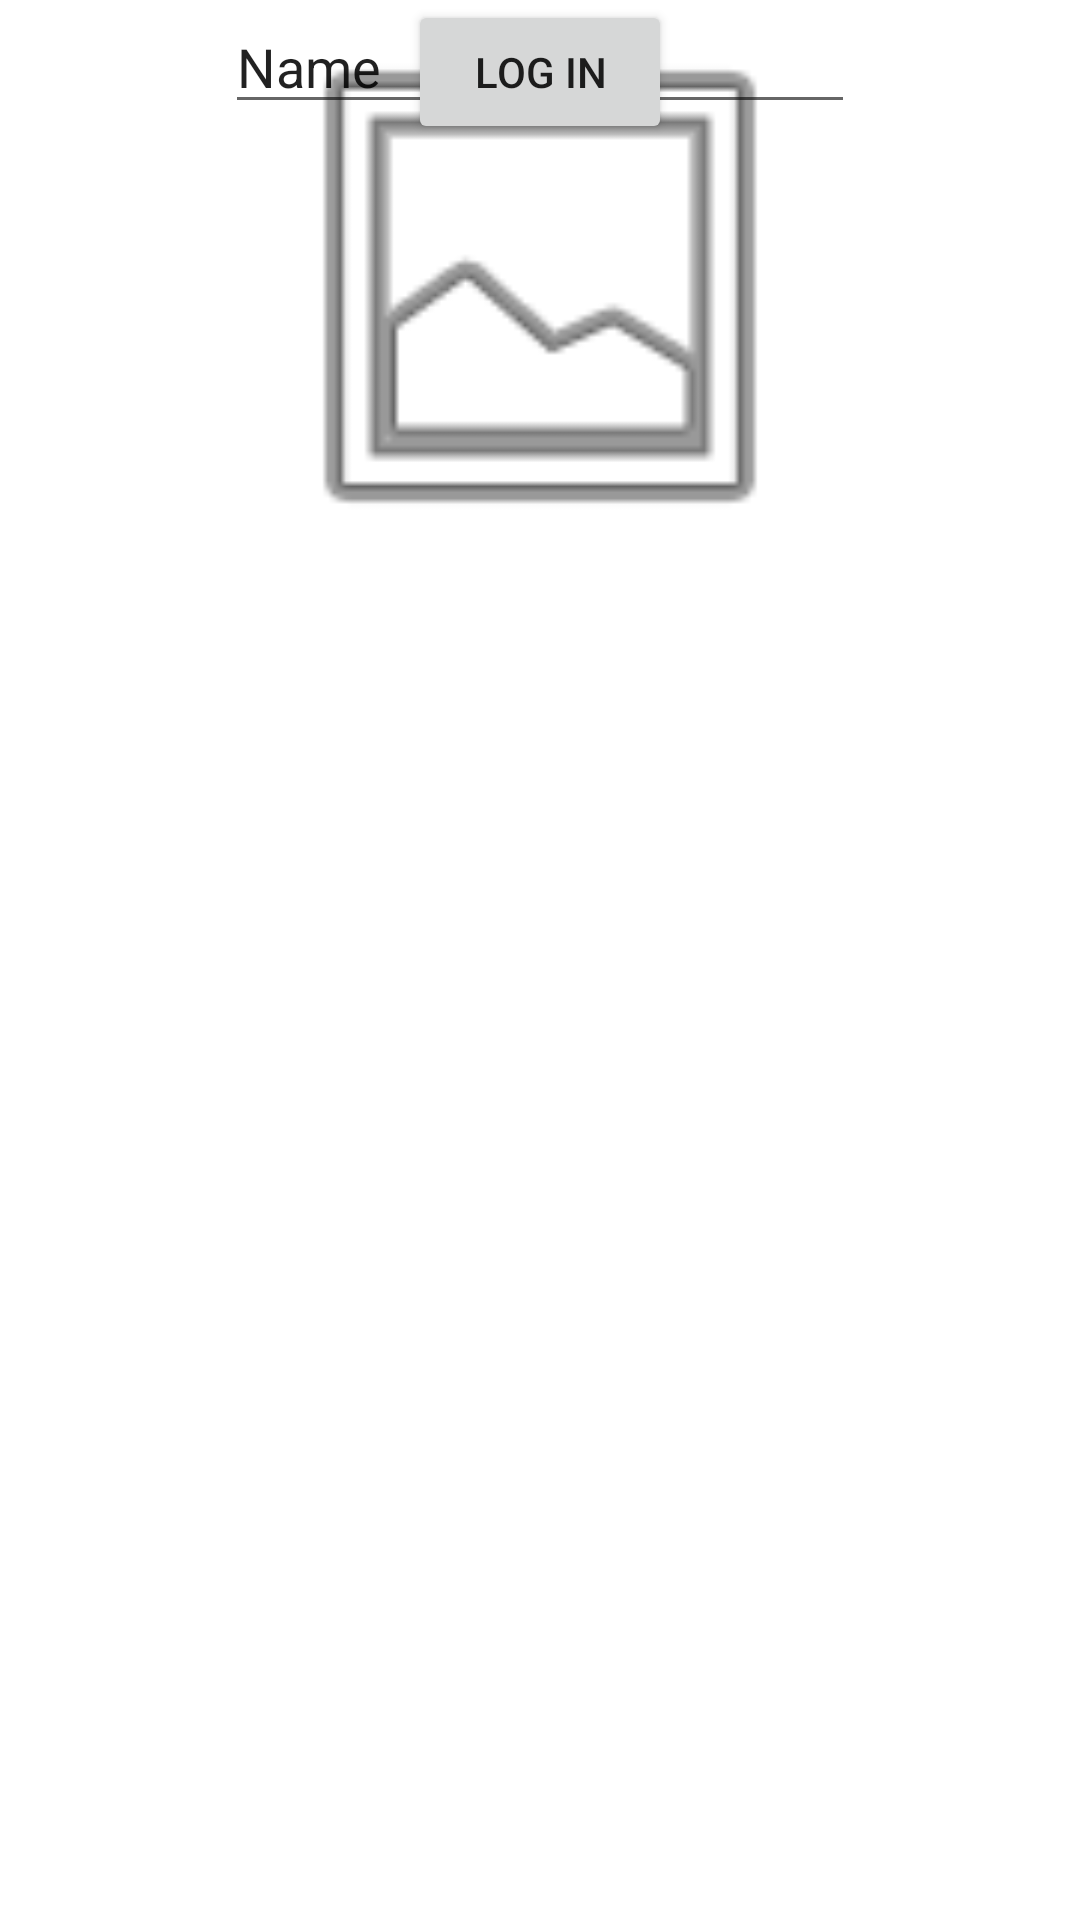

Android layout source for this screen:
<!-- AndroidManifest.xml: application theme Theme.Prog3_AndroidApp -->
<!-- res/layout/activity_startup.xml -->
<?xml version="1.0" encoding="utf-8"?>
<androidx.constraintlayout.widget.ConstraintLayout xmlns:android="http://schemas.android.com/apk/res/android"
    xmlns:app="http://schemas.android.com/apk/res-auto"
    xmlns:tools="http://schemas.android.com/tools"
    android:layout_width="match_parent"
    android:layout_height="match_parent"
    tools:context=".Startup">

    <TextView
        android:id="@+id/textView"
        android:layout_width="wrap_content"
        android:layout_height="wrap_content"
        android:text="Welcome!"
        app:layout_constraintBottom_toTopOf="@+id/imageView2"
        app:layout_constraintEnd_toEndOf="parent"
        app:layout_constraintStart_toStartOf="parent" />

    <ImageView
        android:id="@+id/imageView2"
        android:layout_width="214dp"
        android:layout_height="191dp"
        app:layout_constraintEnd_toEndOf="parent"
        app:layout_constraintStart_toStartOf="parent"
        app:srcCompat="@android:drawable/ic_menu_gallery"
        tools:layout_editor_absoluteY="92dp" />

    <TextView
        android:id="@+id/textView4"
        android:layout_width="wrap_content"
        android:layout_height="wrap_content"
        android:text="User:"
        app:layout_constraintBottom_toTopOf="@+id/editTextTextPersonName"
        app:layout_constraintEnd_toEndOf="parent"
        app:layout_constraintHorizontal_bias="0.28"
        app:layout_constraintStart_toStartOf="parent" />

    <EditText
        android:id="@+id/editTextTextPersonName"
        android:layout_width="wrap_content"
        android:layout_height="wrap_content"
        android:ems="10"
        android:inputType="textPersonName"
        android:text="Name"
        app:layout_constraintEnd_toEndOf="parent"
        app:layout_constraintStart_toStartOf="parent"
        tools:layout_editor_absoluteY="382dp" />

    <Button
        android:id="@+id/button"
        android:layout_width="wrap_content"
        android:layout_height="wrap_content"
        android:text="Log in"
        app:layout_constraintEnd_toEndOf="parent"
        app:layout_constraintStart_toStartOf="parent"
        tools:layout_editor_absoluteY="514dp" />
</androidx.constraintlayout.widget.ConstraintLayout>
<!-- resources referenced by this layout -->
<resources>
  <style name="Theme.Prog3_AndroidApp" parent="Theme.MaterialComponents.DayNight.DarkActionBar">
          
          <item name="colorPrimary">@color/purple_500</item>
          <item name="colorPrimaryVariant">@color/purple_700</item>
          <item name="colorOnPrimary">@color/white</item>
          
          <item name="colorSecondary">@color/teal_200</item>
          <item name="colorSecondaryVariant">@color/teal_700</item>
          <item name="colorOnSecondary">@color/black</item>
          
          <item name="android:statusBarColor" tools:targetApi="l">?attr/colorPrimaryVariant</item>
          
      </style>
  <!-- not gathered from this repository: default colours our renderer supplied (Android Studio template values) -->
  <color name="purple_500">#FF6200EE</color>
  <color name="purple_700">#FF3700B3</color>
  <color name="teal_200">#FF03DAC5</color>
  <color name="teal_700">#FF018786</color>
  <color name="black">#FF000000</color>
  <color name="white">#FFFFFFFF</color>
</resources>
